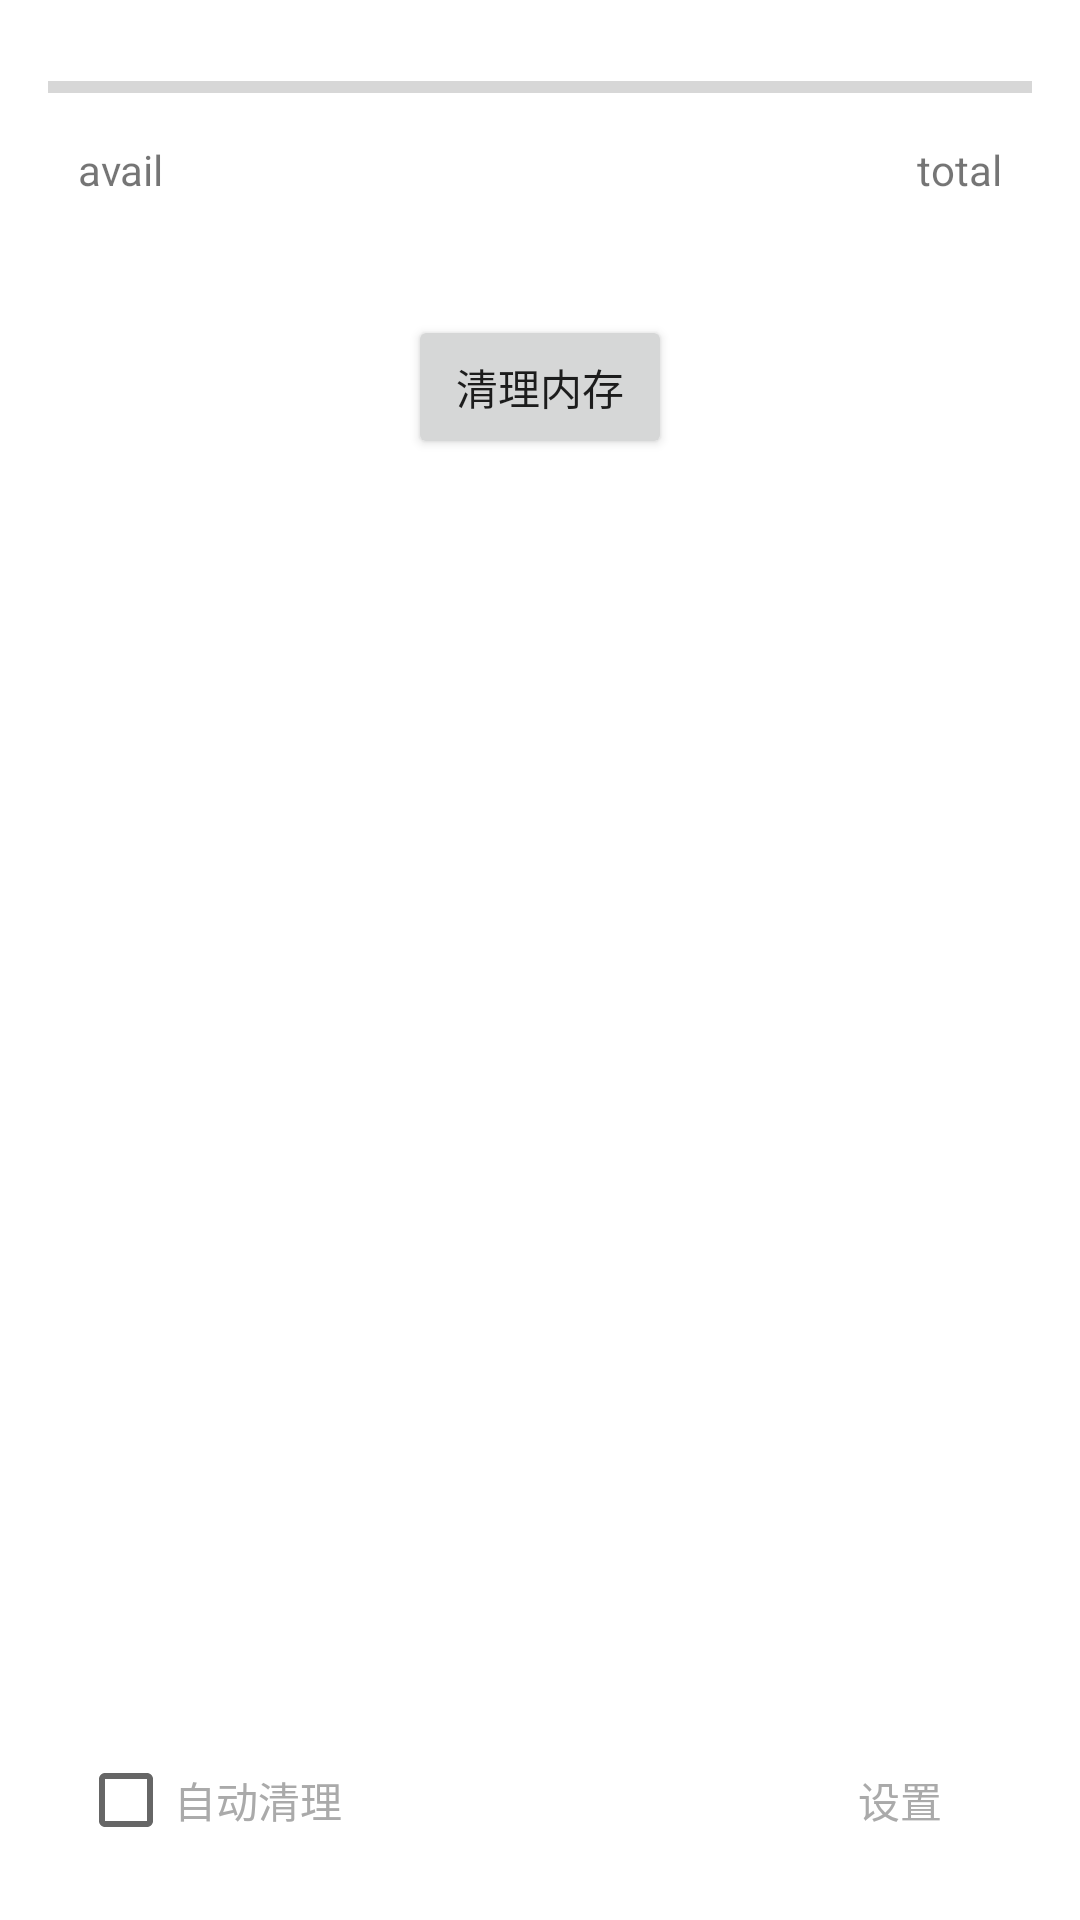

Android layout source for this screen:
<!-- AndroidManifest.xml: application theme Theme.main -->
<!-- res/layout/activity_main.xml -->
<?xml version="1.0" encoding="utf-8"?>
<androidx.constraintlayout.widget.ConstraintLayout xmlns:android="http://schemas.android.com/apk/res/android"
    xmlns:app="http://schemas.android.com/apk/res-auto"
    xmlns:tools="http://schemas.android.com/tools"
    android:layout_width="320dp"
    android:layout_height="230dp"
    tools:context=".MainActivity">

    <LinearLayout
        android:orientation="vertical"
        android:gravity="center|top"
        android:layout_width="match_parent"
        android:layout_height="match_parent">

        <ProgressBar
            android:layout_marginTop="5dp"
            android:id="@+id/progressBar"
            style="?android:attr/progressBarStyleHorizontal"
            android:layout_width="match_parent"
            android:layout_height="wrap_content"
            android:max="1000"/>

        <RelativeLayout
            android:layout_width="match_parent"
            android:layout_height="match_parent">

            <TextView
                android:id="@+id/avail"
                android:padding="10dp"
                android:layout_alignParentLeft="true"
                android:layout_alignParentTop="true"
                android:layout_width="wrap_content"
                android:layout_height="wrap_content"
                android:text="avail"/>

            <TextView
                android:id="@+id/total"
                android:padding="10dp"
                android:layout_alignParentRight="true"
                android:layout_alignParentTop="true"
                android:layout_width="wrap_content"
                android:layout_height="wrap_content"
                android:text="total"/>

            <Button
                android:id="@+id/clean_button"
                android:layout_width="wrap_content"
                android:layout_height="wrap_content"
                android:layout_centerHorizontal="true"
                android:layout_marginTop="68dp"
                android:onClick="clean"
                android:text="清理内存"
                />

            <Button
                android:layout_width="wrap_content"
                android:layout_height="wrap_content"
                android:text="设置"
                android:onClick="setting"
                android:background="@android:color/transparent"
                android:textColor="@android:color/darker_gray"
                android:layout_alignParentRight="true"
                android:layout_alignParentBottom="true"/>

            <CheckBox
                android:id="@+id/auto"
                android:layout_width="wrap_content"
                android:layout_height="wrap_content"
                android:layout_alignParentLeft="true"
                android:layout_alignParentBottom="true"
                android:textColor="@android:color/darker_gray"
                android:layout_marginLeft="30px"
                android:onClick="auto"
                android:text="自动清理" />

        </RelativeLayout>

    </LinearLayout>

</androidx.constraintlayout.widget.ConstraintLayout>
<!-- resources referenced by this layout -->
<resources>
  <style name="Theme.main" parent="Theme.MaterialComponents.DayNight.Dialog">
          
          <item name="colorPrimary">@color/purple_500</item>
          <item name="colorPrimaryVariant">@color/purple_700</item>
          <item name="colorOnPrimary">@color/white</item>
          
          <item name="colorSecondary">@color/teal_200</item>
          <item name="colorSecondaryVariant">@color/teal_700</item>
          <item name="colorOnSecondary">@color/black</item>
          
          <item name="android:statusBarColor" tools:targetApi="l">?attr/colorPrimaryVariant</item>
          
      </style>
  <!-- not gathered from this repository: default colours our renderer supplied (Android Studio template values) -->
  <color name="purple_500">#FF6200EE</color>
  <color name="purple_700">#FF3700B3</color>
  <color name="teal_200">#FF03DAC5</color>
  <color name="teal_700">#FF018786</color>
  <color name="black">#FF000000</color>
  <color name="white">#FFFFFFFF</color>
</resources>
